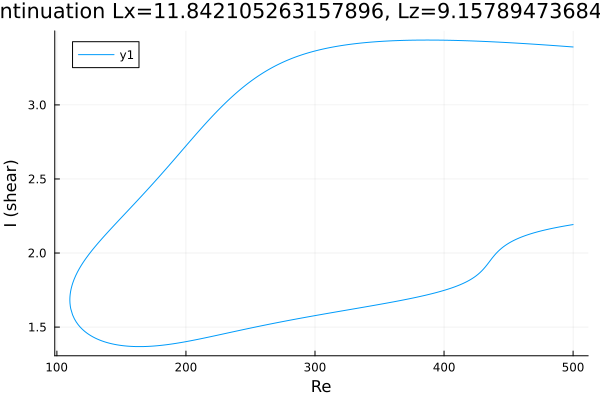

The table this chart was drawn from, first rows:
Re, shear
500.0, 3.391
499.5, 3.392
498.1, 3.392
496.7, 3.393
495.3, 3.394
493.8, 3.395
492.4, 3.396
491, 3.397
489.6, 3.398
488.2, 3.399
486.8, 3.4
485.4, 3.401
483.9, 3.401
482.5, 3.402
481.1, 3.403
479.7, 3.404
478.3, 3.405
476.9, 3.406
475.5, 3.407
474, 3.407
472.6, 3.408
471.2, 3.409
469.8, 3.41
468.4, 3.411
467, 3.411
465.6, 3.412
464.2, 3.413
462.7, 3.414
461.3, 3.415
459.9, 3.415
458.5, 3.416
457.1, 3.417
455.7, 3.418
454.3, 3.418
452.8, 3.419
451.4, 3.42
450, 3.42
448.6, 3.421
447.2, 3.422
445.8, 3.422
444.4, 3.423
442.9, 3.424
441.5, 3.424
440.1, 3.425
438.7, 3.426
437.3, 3.426
435.9, 3.427
434.5, 3.427
433, 3.428
431.6, 3.428
430.2, 3.429
428.8, 3.429
427.4, 3.43
426, 3.43
424.6, 3.431
423.1, 3.431
421.7, 3.432
420.3, 3.432
418.9, 3.433
417.5, 3.433
... 556 more rows
